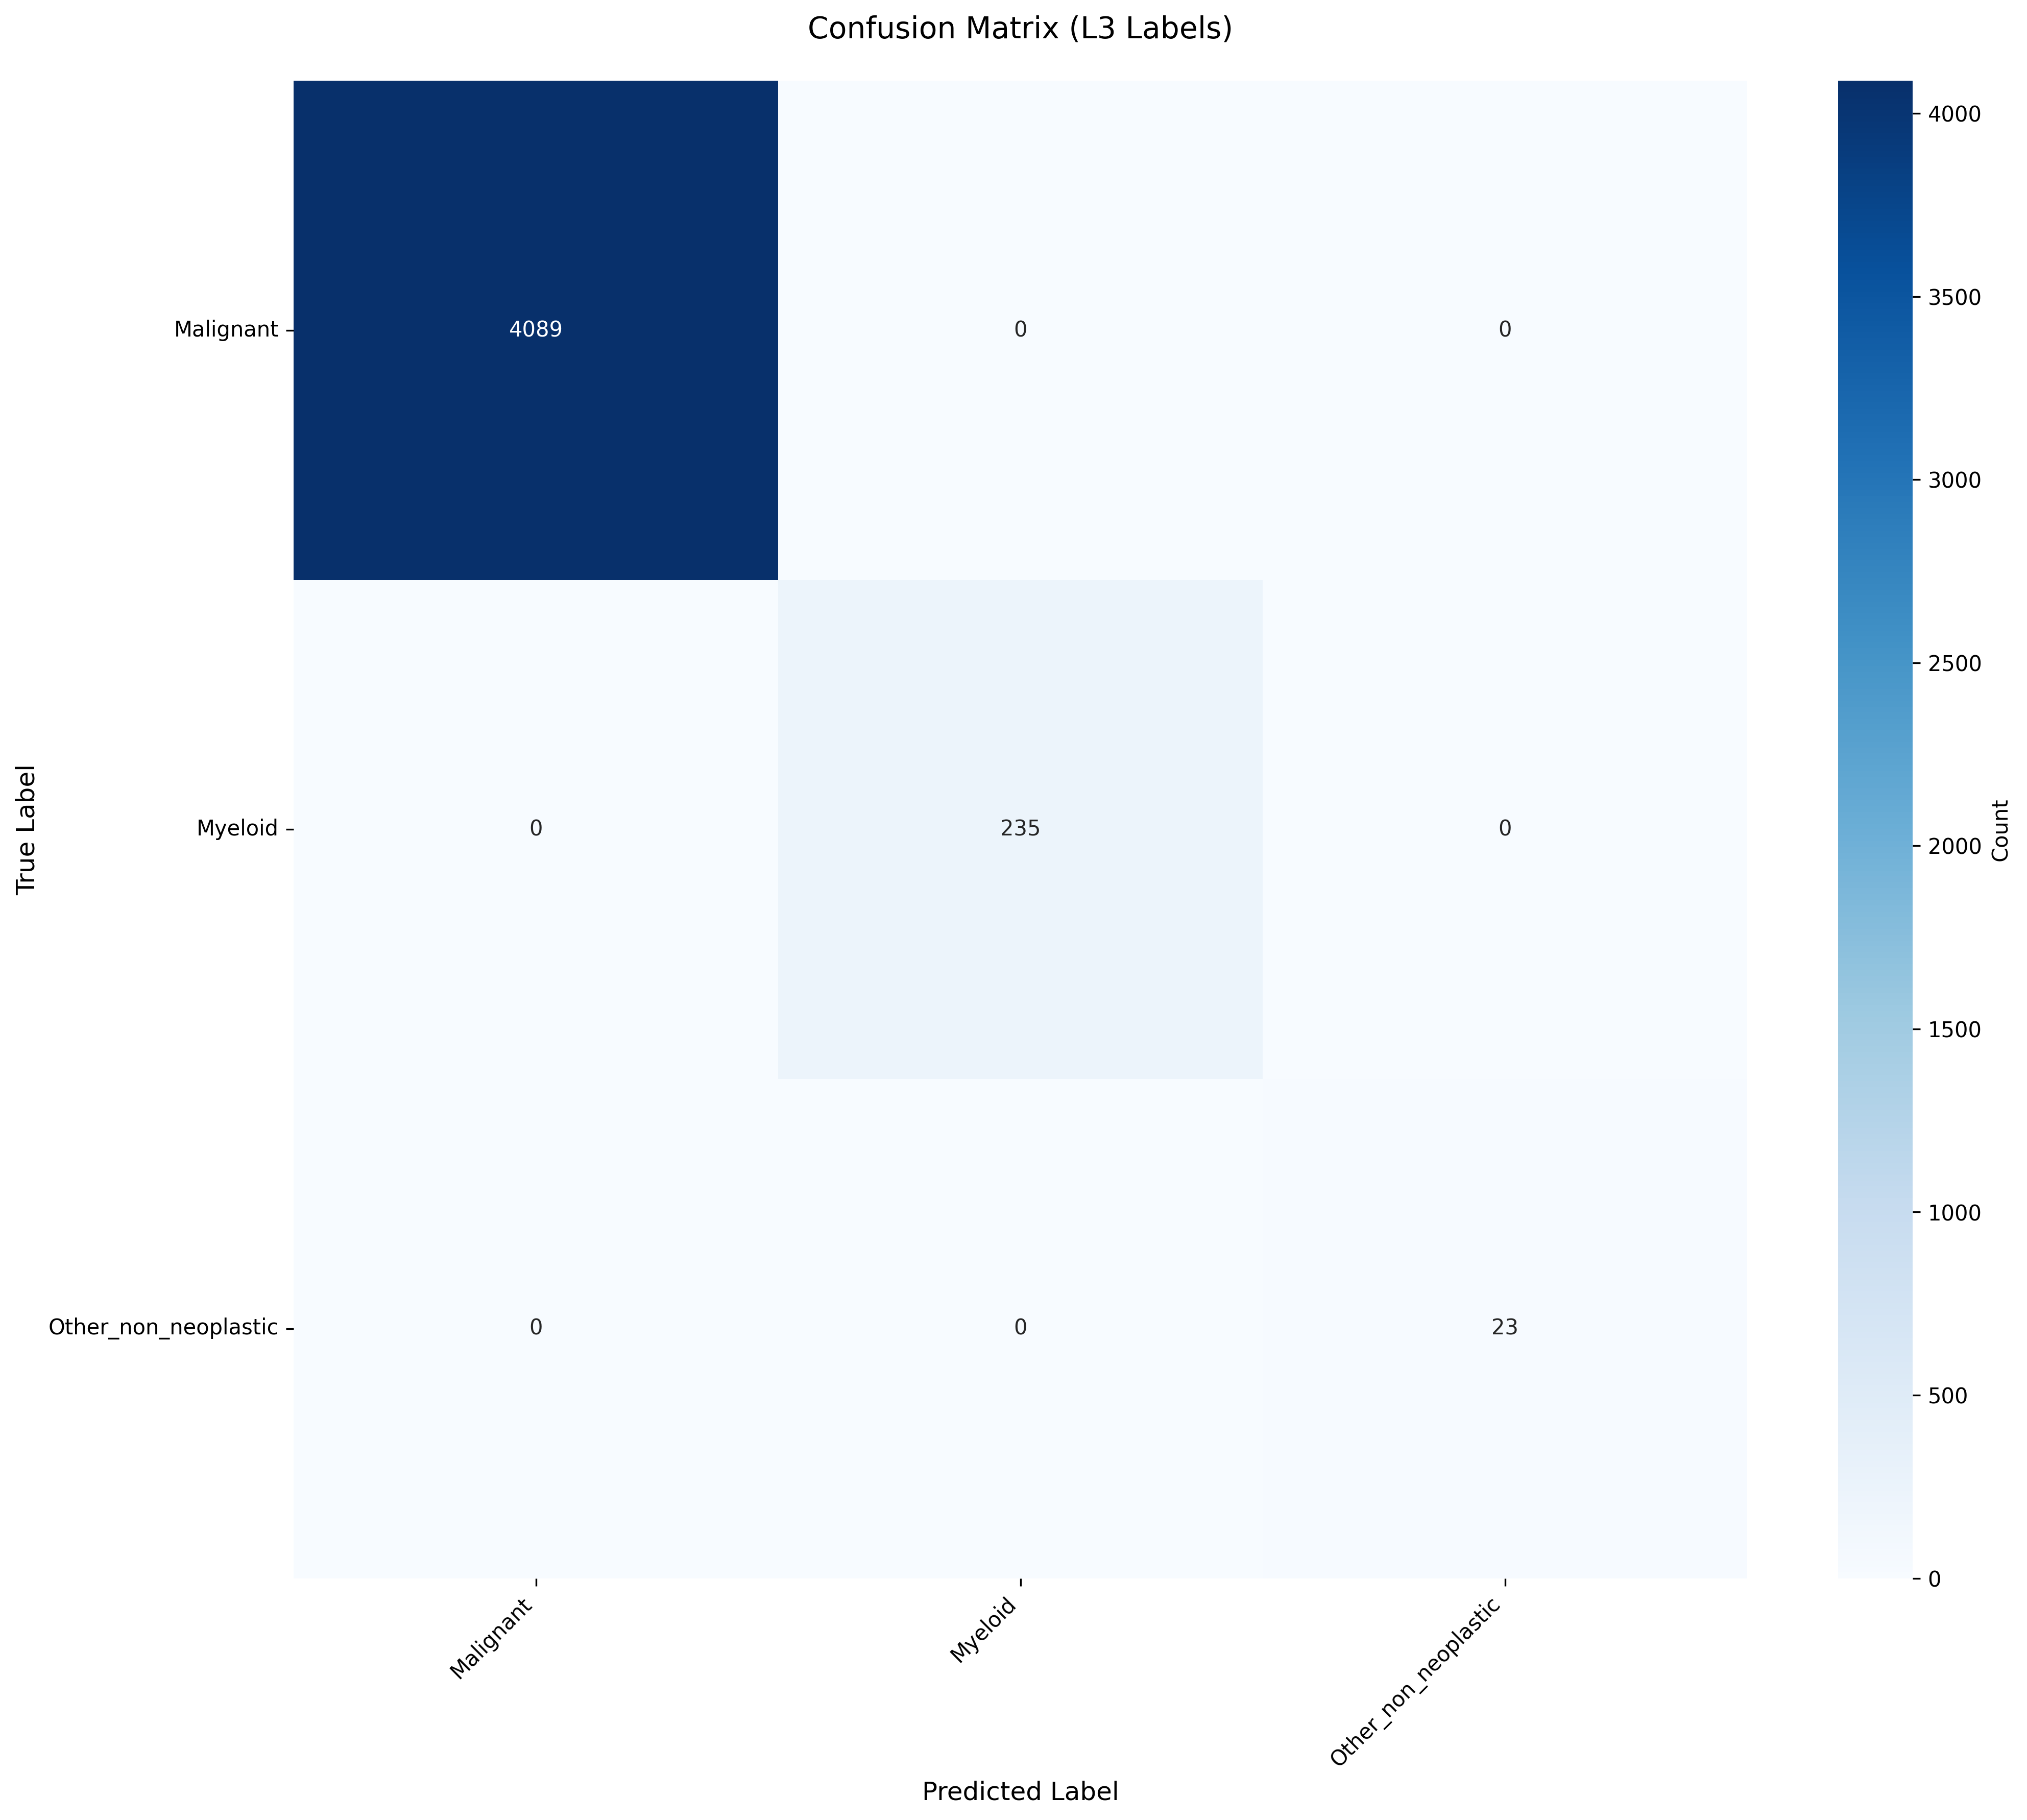

The data file committed next to this chart (first rows):
True_Label, Malignant, Myeloid, Other_non_neoplastic
Malignant, 4089, 0, 0
Myeloid, 0, 235, 0
Other_non_neoplastic, 0, 0, 23
